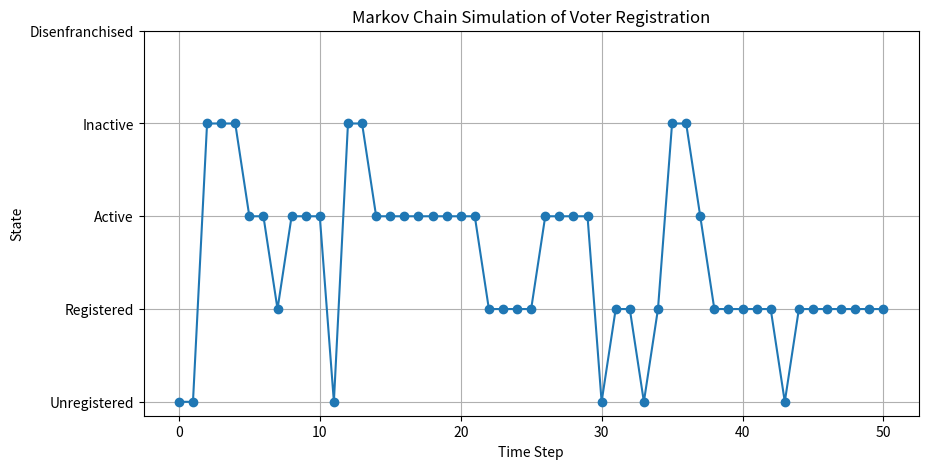

The matplotlib source for this figure:
import numpy as np
import matplotlib.pyplot as plt

# =========================
# 1. Define states
# =========================

states = [
    "Unregistered",
    "Registered",
    "Active",
    "Inactive",
    "Disenfranchised"
]

# =========================
# 2. Transition matrix
# =========================
# Each row = current state
# Each column = next state

P = np.array([
    [0.60, 0.35, 0.00, 0.05, 0.00],  # Unregistered
    [0.10, 0.60, 0.20, 0.10, 0.00],  # Registered
    [0.05, 0.10, 0.70, 0.15, 0.00],  # Active
    [0.05, 0.10, 0.20, 0.60, 0.05],  # Inactive
    [0.00, 0.00, 0.00, 0.00, 1.00]   # Disenfranchised (absorbing)
])

# =========================
# 3. Validate matrix
# =========================

def validate_matrix(P):
    row_sums = P.sum(axis=1)
    print("Row sums (should all be 1):", row_sums)
    assert np.allclose(row_sums, 1), "Transition matrix rows must sum to 1!"

validate_matrix(P)

# =========================
# 4. Simulate Markov chain
# =========================

def simulate_chain(P, start_state=0, steps=50):
    state = start_state
    history = [state]

    for _ in range(steps):
        state = np.random.choice(len(P), p=P[state])
        history.append(state)

    return history

# =========================
# 5. Run simulation
# =========================

np.random.seed(42)  # for reproducibility

trajectory = simulate_chain(P, start_state=0, steps=50)

# Convert to readable labels
trajectory_labels = [states[i] for i in trajectory]

print("\nTrajectory:")
print(trajectory_labels)

# =========================
# 6. Plot results
# =========================

plt.figure(figsize=(10, 5))
plt.plot(trajectory, marker='o')

plt.yticks(range(len(states)), states)
plt.title("Markov Chain Simulation of Voter Registration")
plt.xlabel("Time Step")
plt.ylabel("State")

plt.grid(True)
plt.show()

# =========================
# 7. Estimate steady state (optional but impressive)
# =========================

eigvals, eigvecs = np.linalg.eig(P.T)

steady_state = eigvecs[:, np.isclose(eigvals, 1)]
steady_state = steady_state[:, 0].real
steady_state = steady_state / steady_state.sum()

print("\nSteady-state distribution:")
for s, val in zip(states, steady_state):
    print(f"{s}: {val:.4f}")
